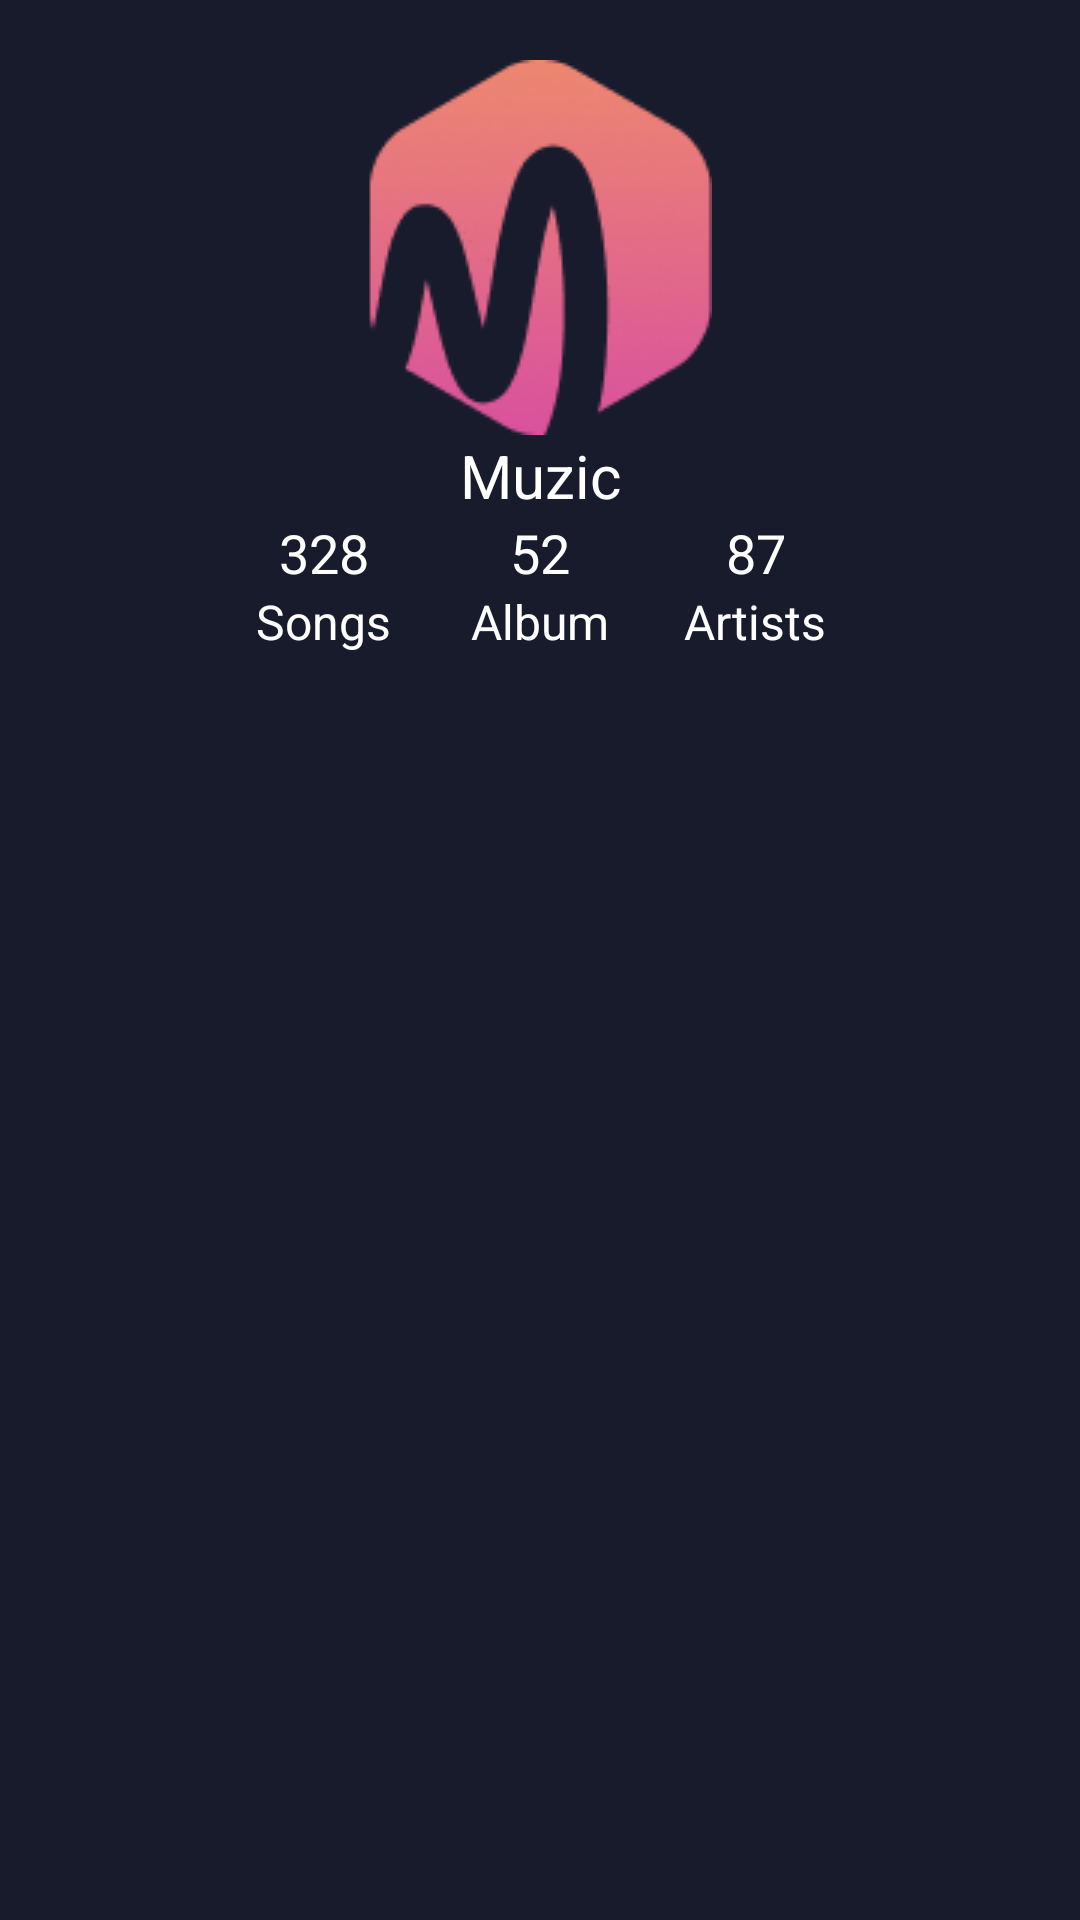

Layout XML and referenced resources for this Android screen:
<!-- AndroidManifest.xml: application theme Theme.BaseProject -->
<!-- res/layout/fragment_menu.xml -->
<?xml version="1.0" encoding="utf-8"?>
<layout>
    <data>

    </data>
<LinearLayout xmlns:android="http://schemas.android.com/apk/res/android"
    xmlns:tools="http://schemas.android.com/tools"
    android:id="@+id/fragmentMenu"
    android:layout_width="match_parent"
    android:layout_height="match_parent"
    android:background="@color/background"
    android:orientation="vertical"
    tools:context=".view.fragment.MenuFragment">
    
    <ImageView
        android:layout_width="wrap_content"
        android:layout_height="wrap_content"
        android:layout_gravity="center"
        android:layout_marginTop="20dp"
        android:src="@drawable/ic_flag" />
    <TextView
        android:gravity="center"
        android:textSize="20dp"
        android:textColor="@color/white"
        android:text="@string/app_name"
        android:layout_width="match_parent"
        android:layout_height="wrap_content"/>
    <LinearLayout
        android:orientation="horizontal"
        android:layout_width="match_parent"
        android:weightSum="5"
        android:layout_height="wrap_content">
        <LinearLayout
            android:layout_width="0dp"
            android:layout_weight="1"
            android:layout_height="wrap_content"/>
        <LinearLayout
            android:layout_width="0dp"
            android:orientation="vertical"
            android:layout_weight="1"
            android:gravity="center"
            android:layout_height="wrap_content">
            <TextView
                android:text="328"
                android:textSize="18dp"
                android:textColor="@color/white"
                android:layout_width="wrap_content"
                android:layout_height="wrap_content"/>
            <TextView
                android:text="Songs"
                android:textSize="16dp"
                android:textColor="@color/white"
                android:layout_width="wrap_content"
                android:layout_height="wrap_content"/>
        </LinearLayout>
        <LinearLayout
            android:layout_width="0dp"
            android:orientation="vertical"
            android:layout_weight="1"
            android:gravity="center"
            android:layout_height="wrap_content">
            <TextView
                android:text="52"
                android:textSize="18dp"
                android:textColor="@color/white"
                android:layout_width="wrap_content"
                android:layout_height="wrap_content"/>
            <TextView
                android:text="Album"
                android:textSize="16dp"
                android:textColor="@color/white"
                android:layout_width="wrap_content"
                android:layout_height="wrap_content"/>
        </LinearLayout>
        <LinearLayout
            android:layout_width="0dp"
            android:orientation="vertical"
            android:layout_weight="1"
            android:gravity="center"
            android:layout_height="wrap_content">
            <TextView
                android:text="87"
                android:textSize="18dp"
                android:textColor="@color/white"
                android:layout_width="wrap_content"
                android:layout_height="wrap_content"/>
            <TextView
                android:text="Artists"
                android:textSize="16dp"
                android:textColor="@color/white"
                android:layout_width="wrap_content"
                android:layout_height="wrap_content"/>
        </LinearLayout>
        <LinearLayout
            android:layout_width="0dp"
            android:layout_weight="1"
            android:layout_height="wrap_content"/>
    </LinearLayout>

    <androidx.recyclerview.widget.RecyclerView
        android:id="@+id/rcvMenu"
        android:layout_marginTop="20dp"
        android:layout_marginLeft="10dp"
        android:layout_marginRight="40dp"
        android:layout_width="match_parent"
        android:layout_height="match_parent"/>

</LinearLayout>
</layout>
<!-- resources referenced by this layout -->
<resources>
  <color name="background">#181B2C</color>
  <color name="white">#FFFFFFFF</color>
  <!-- drawable ic_flag: png bitmap (drawable, 9226 bytes) -->
  <string name="app_name">Muzic</string>
  <style name="Theme.BaseProject" parent="Theme.MaterialComponents.DayNight.NoActionBar">
          
          <item name="colorPrimary">@color/purple_500</item>
          <item name="colorPrimaryVariant">@color/purple_700</item>
          <item name="colorOnPrimary">@color/white</item>
          
          <item name="colorSecondary">@color/teal_200</item>
          <item name="colorSecondaryVariant">@color/teal_700</item>
          <item name="colorOnSecondary">@color/black</item>
          
          <item name="android:statusBarColor" tools:targetApi="l">?attr/colorPrimaryVariant</item>
          
          <item name="android:popupMenuStyle">@style/PopupMenu</item>
          <item name="fontFamily">@font/medium</item>
      </style>
  <color name="purple_500">#FF6200EE</color>
  <color name="purple_700">#FF3700B3</color>
  <color name="teal_200">#FF03DAC5</color>
  <color name="teal_700">#FF018786</color>
  <color name="black">#FF000000</color>
  <style name="PopupMenu" parent="@android:style/Widget.PopupMenu">
          <item name="android:popupBackground">@color/background_menu</item>
  
          <item name="android:titleTextAppearance">@color/white</item>
  
      </style>
  <color name="background_menu">#383B49</color>
</resources>
